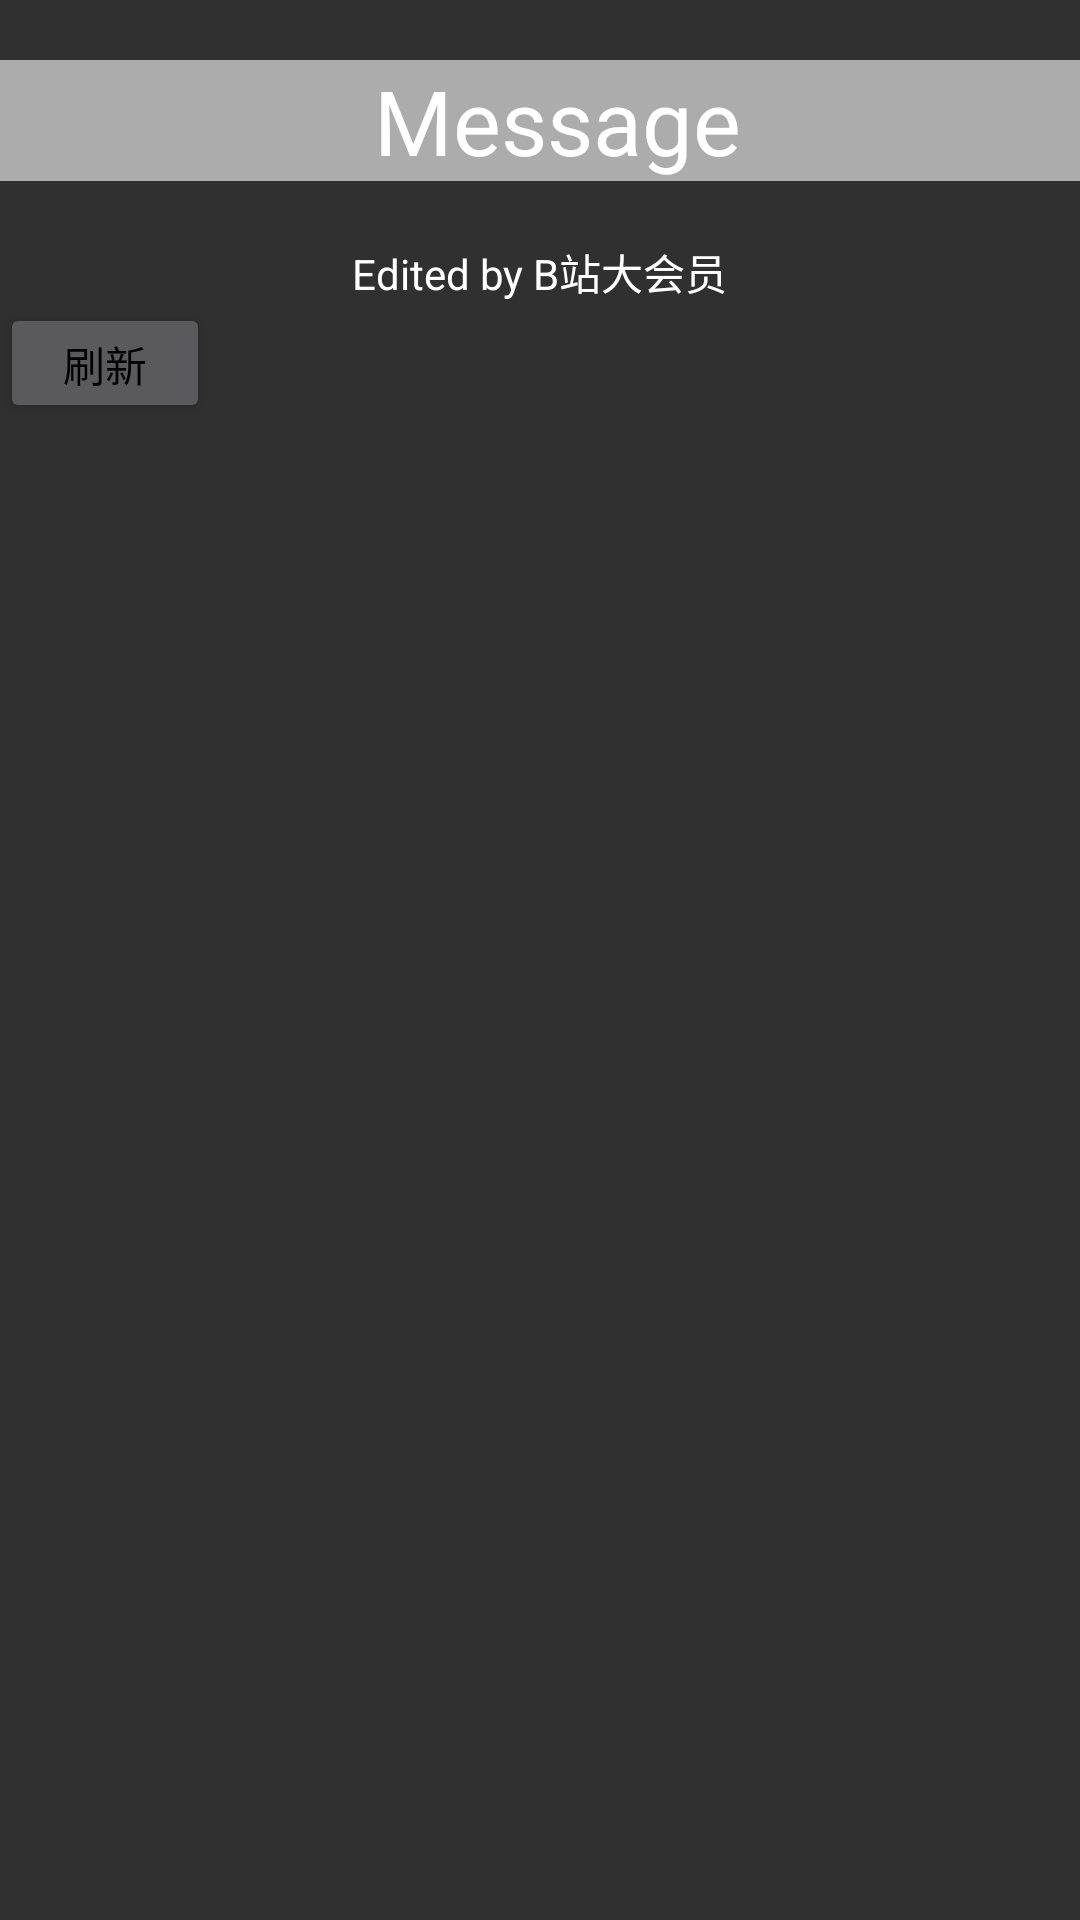

The Android layout XML behind this screen, and the referenced resources:
<!-- AndroidManifest.xml: application theme Theme.AppCompat.NoActionBar -->
<!-- res/layout/activity_main.xml -->
<?xml version="1.0" encoding="utf-8"?>

<LinearLayout xmlns:android="http://schemas.android.com/apk/res/android"
    xmlns:app="http://schemas.android.com/apk/res-auto"
    xmlns:tools="http://schemas.android.com/tools"
    android:layout_width="match_parent"
    android:layout_height="match_parent"
    android:orientation="vertical"
    android:background="@drawable/bizhi2"
    tools:context=".MainActivity">


    <TextView
        android:layout_width="match_parent"
        android:layout_height="wrap_content"
        android:layout_gravity="center"
        android:layout_marginTop="20dp"
        android:background="#99FFFFFF"
        android:text="                 Message"
        android:textColor="#FFFFFF"
        android:textSize="30sp"
        app:layout_constraintBottom_toBottomOf="parent"
        app:layout_constraintLeft_toLeftOf="parent"
        app:layout_constraintRight_toRightOf="parent"
        app:layout_constraintTop_toTopOf="parent" />


    <TextView
        android:layout_width="wrap_content"
        android:layout_height="wrap_content"
        android:layout_gravity="center"
        android:layout_marginTop="20dp"
        android:text="Edited by B站大会员"
        android:textColor="#FFFFFF"

        app:layout_constraintBottom_toBottomOf="parent"
        app:layout_constraintLeft_toLeftOf="parent"
        app:layout_constraintRight_toRightOf="parent"
        app:layout_constraintTop_toTopOf="parent" />

    <Button
        android:id="@+id/button_fresh"
        android:layout_width="70dp"
        android:layout_height="40dp"

        android:textColor="#000"
        android:text="刷新"
        />

    <ListView

        android:layout_marginTop="20dp"
            android:id="@+id/message_list"
            android:layout_width="match_parent"
            android:layout_height="match_parent">
    </ListView>


</LinearLayout>
<!-- resources referenced by this layout -->
<resources>

</resources>
